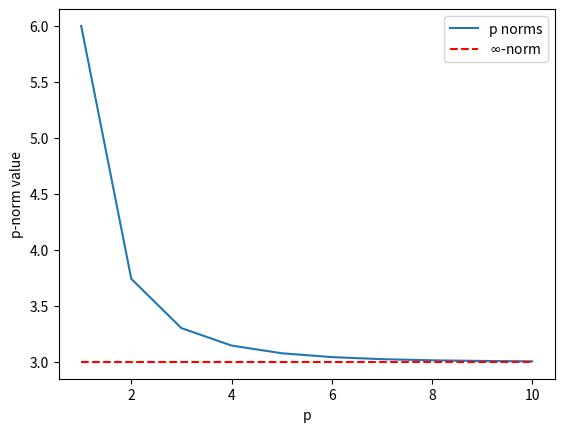

Python code for this plot:
#!/usr/bin/env python
# coding: utf-8

# # Introduction to Norms
# 
# A _norm_ is a function that measures the "size" of something.
# One example of a norm is the familiar Euclidean norm, which uses the expression $(x_1^2+x_2^2)^{1/2}$ to compute the "size" or "magnitude" of a point $(x_1,x_2)$ in the two-dimensional Euclidean plane.
# If we view that point as a vector, then that is the Euclidean norm of the vector.
# 
# So, let's start with vectors and norms of vectors.
# (We can have norms for other things, like matrices, functions, etc., but let's start with vectors and norms of vectors.)
# In linear algebra, _vectors_ are objects that are used to model data that we will work with frequently; and it is common to consider the norm of a vector.
# 
# The Euclidean norm, and its generalization to vectors in $\mathbb{R}^{n}$, is particulalry important for linear algebra and data science.
# However, there are other norms, and many of these other norms are also useful.
# So, it is important to be familiar with them and their basic properties.
# Here, we will introduce and work with different types of norms.
# 
# We will talk more later about exactly what vectors are mathematically, but for now and for the sake of computation it is common to think of a vector simply as a array of numbers upon which certain operations can be performed.
# In Python, the most convenient way to store a vector is in a numpy array, such as the following:

# In[1]:


import numpy as np

x = np.array([1,2,3])
x


# Observe that we had to `import numpy`.
# This imports the `numpy` package, which is a package that supports multi-dimensional arrays and matrices, including high-level mathematical functions to operate on these arrays.
# Arrays are superficially similar to lists in base Python, but they come equipped with many additional features which will be useful when performing linear algebraic operations.
# 
# 
# ## The Euclidean norm
# 
# When applied to vectors, a _norm_ function that takes as input a vector and that returns a single non-negative number.
# The most common norm is the so-called _Euclidean norm_.
# For for a general $n$-dimensional vector $\boldsymbol{x} = (x_1,\dots,x_n)$, the Euclidean is given by
# 
# $$
# \|\boldsymbol{x}\|_2 = \sqrt{\sum_{i=1}^n x_i^2}  .
# $$
# 
# Here, we use the subscript $2$ since the Euclidean norm is sometimes also called the _2-norm_ or the _$\ell_2$-norm_; the reasons for this will become clear shortly.
# This formula may seem unfamiliar now, but it is the "obvious" extension of the familiar Euclidean norm to vectors with $n$ components.
# 
# If $n=2$, then this is simply the $2$-dimensional example in the plane:
# for a point $\boldsymbol{x} = (x_1,x_2)\in \mathbb{R}^2$, the (Euclidean) length of this vector is just
# 
# $$
# \|\boldsymbol{x}\|_2 = \sqrt{\sum_{i=1}^2 x_i^2} = \sqrt{x_1^2 + x_2^2} .
# $$
# 
# This can also be seen as a special case of the Pythagorean Theorem: given a right triangle with side lengths $x_1$ and $x_2$, the length of the hypotenuse is given by $\|\boldsymbol{x}\|_2$.
# 
# If $n=3$, then this is simply the Euclidean norm of a $3$-dimensional point in three-dimensional Euclidean space, i.e.,
# 
# $$
# \|\boldsymbol{x}\|_2 = \sqrt{\sum_{i=1}^3 x_i^2}
# $$
# 
# for a vector $\boldsymbol{x}$ in three-dimensional Euclidean space.
# Here, too, there is a similar interpretation in terms of the Pythagorean Theorem.
# 
# If $n \ge 4$, then clearly we can sum up the squares of more than three numbers.
# The point of writing the Euclidean norm in this suggestive way is not just that the same expression holds for any $n$, even if $n \ge 4$, when it is less easy to visualize these quantities, but also that this expression still gives a norm in those cases.
# Also, less obvious but still true, many of the interpretations in terms of angles, perpendicularity, etc., also hold true.
# 
# Let's write a Python function using numpy functions to compute the Euclidean $2$-norm by explicitly summing over each of the entries and squaring them.
# There are many such functions we could write.
# Let's start with the following one.

# In[2]:


def euclidean_norm(x):
  result = np.sum(x**2)**(1./2)
  return result


# We can check that this gives us the correct results on the vector $\boldsymbol{x} = (1,2,3)$ that we defined earlier:

# In[3]:


euclidean_norm(x)


# As expected, the result is $\sqrt{1^2 + 2^2 + 3^2} = \sqrt{14} \approx 3.74$.
# 
# Let's parse what the function `euclidean_norm` does.
# First, this function computes the element-wise square of each entry in the vector $\boldsymbol{x}$, with `x**2`; then it sums over each of these entries, with `np.sum()`; and then it takes the square root of the result by raising the sum to the power $1/2$.
# (Note: here we use `1./2` instead of `1/2` to make sure python parses this as a float rather than an integer.)
# 
# There is also a special function in numpy which we can use to compute the Euclidean norm.

# In[4]:


from numpy.linalg import norm

norm(x)


# Below, we will see that the `norm` function takes optional arguments -- including an important one called `ord` -- but with no arguments it computes the Euclidean norm of the input vector.
# 
# ## The $1$-norm
# 
# While the Euclidean norm is probably the most common ways to measure the size of a vector, it is not the only way to do so.
# Consider the following, which is known as the _$1$-norm_ (or _$\ell_1$-norm_):
# for any vector $\boldsymbol{x}=(x_1,\dots,x_n)$, let
# 
# $$
# \|\boldsymbol{x}\|_{1} = \sum_{i=1}^n |x_i|
# $$
# 
# We could write a function to compute the $1$-norm of a vector (and you will be asked to do this as a problem).
# 
# For now, let's use the numpy `norm` function, which allows us to compute the $1$-norms of vectors if we provide the correct argument.
# For example,

# In[5]:


print('The 1-norm of x is %f' % norm(x, ord=1))
print('The 2-norm of x is %f' % norm(x, ord=2))


# Here, we used `ord=p` to specify whether we wanted to compute the $1$-norm or the $2$-norm.
# 
# The two different norms give us two different numbers, i.e., two different different measures of the size of a vector.
# 
# Due to the absolute value, if we change the sign of any of the entries in a vector, the value of its norm does not change.
# (This absolute value was not needed for the Euclidean norm, since the square of any real number is non-negative.)
# For example, if $\boldsymbol{x}'=(-1,-2,-3)$, then $\boldsymbol{x}'$ always has the same norm as $\boldsymbol{x}$.

# In[6]:


x_prime = np.array([-1,-2,-3])

print('The 1-norm of x_prime is %f' % norm(x_prime, ord=1))
print('The 2-norm of x_prime is %f' % norm(x_prime, ord=2))


# Before moving onto more general properties of norms, let's introduce one more common and useful norm.
# 
# 
# ## The $\infty$-norm
# 
# The $\infty$-norm (or $\ell_\infty$-norm) of a vector is another useful norm to know about.
# For a vector $\boldsymbol{x}=(x_1,\dots,x_n)$ the $\infty$-norm is defined as:
# 
# $$
# \|\boldsymbol{x}\|_\infty = \max_{i=1,\dots,n}|x_i|  .
# $$
# 
# That is, the $\infty$-norm is simply the maximum absolute value among the entries of $\boldsymbol{x}$.
# 
# We can also provide the right argument to numpy's `norm` function to compute the $\infty$-norm:

# In[7]:


print( 'The 1-norm of x is %f' % norm(x, ord=1) )
print( 'The 2-norm of x is %f' % norm(x, ord=2) )
print( 'The infinity-norm of x is %f' % norm(x, ord=np.inf) )


# As expected, the $\infty$-norm of $\boldsymbol{x}$ is just its largest entry in absolute value: $3$.
# 
# Why is the $\infty$-norm called the "infinity" norm?
# We will get to that below.
# 
# 
# ## Properties of norms
# 
# Norms have several important properties that capture the general notion of "size."  
# As an example, we already saw one of them: norms are invariant to sign changes of any one of the vector's entries.
# 
# More generally, norms have three important properties.
# In fact, these three properties are the defining properties of a norm.
# They are what a function needs to satisfy to be called a "norm".
# 
# 1.  For any $x$, $\|\boldsymbol{x}\| \ge 0$, where $0\in\mathbb{R}$; and $\|\boldsymbol{x}\|=0$ if and only if  $\boldsymbol{x} = 0$, where this $0$ is the all-zeros vector, $0 = (0,\dots,0)$.
#     (This is sometimes called being _positive definite_.)
# 2.  For any scalar $\alpha\in\mathbb{R}$, we have that $\|\alpha \boldsymbol{x}\| = |\alpha|\cdot\|\boldsymbol{x}\|$
#     (This is sometimes called being _absolutely homogeneous_ or _absolutely scalable_.)
# 3.  For any vectors $\boldsymbol{x}, \boldsymbol{y}$, we have $\|\boldsymbol{x}+\boldsymbol{y}\|\leq \|\boldsymbol{x}\|+\|\boldsymbol{y}\|$.
#     (This is sometimes called being _subadditive_ or satisfying the _triangle inequality_.)
# 
# To make sense of these properties, we need to say what it means to add two vectors and scale vectors.
# - For vectors $\boldsymbol{x}=(x_1,\dots,x_n), \boldsymbol{y}=(y_1,\dots,y_n)$, when we write $\boldsymbol{x}+\boldsymbol{y}$ we mean the new vector $(x_1+y_1,\dots, x_n+y_n)$.
# - Similarly, if $\alpha\in\mathbb{R}$ is a scalar, then $\alpha \boldsymbol{x} = (\alpha x_1, \dots, \alpha x_n)$.
# 
# Both of these operations give us new vectors that also have norms.
# 
# Let's use numpy to verify two of these properties.
# 
# 
# ### Scaling vectors
# 
# Let's veryify the scalability of norms by absolute values.
# Namely, for any scalar $\alpha \in \mathbb{R}$ and vector $\boldsymbol{x} = (x_1,\dots,x_n)$, we have that $\|\alpha \boldsymbol{x}\| = |\alpha|\cdot \|\boldsymbol{x}\|$.   
# 
# To do so, let's define another vector $\boldsymbol{x}$ for this problem.

# In[8]:


x = np.array([-3,-2,-1,0,1,2,3])


# This vectors $1$-norm is given by $12 = |-3| + |-2| + |-1| + |0| + |1|+|2|+|3|$, as we can verify with code:

# In[9]:


norm1_x = norm(x, ord=1)
norm1_x


# Now let's try scaling this vector by the scalar $\alpha_1 = 2$:

# In[10]:


alpha1 = 2
alpha1_x = alpha1*x


# Now let's compute the norm of the re-scaled version:

# In[11]:


norm1_alpha1_x = norm(alpha1_x, ord=1)
norm1_alpha1_x


# As expected, the norm was doubled to $24$.
# 
# Now, lets see what happens when we rescale the vector by $\alpha_2 = -2$:

# In[12]:


alpha2 = -2
alpha2_x = alpha2*x

norm1_alpha2_x = norm(alpha2_x, ord=1)
norm1_alpha2_x


# We still get the same result!
# This is because when we scale a vector by a scalar $\alpha$, the norm is rescaled by the absolute value $|\alpha|$.
# 
# 
# ### The triangle inequality
# 
# Let's verify the triangle inequality.
# 
# To do so, let's first define two vectors $\boldsymbol{x}$ and $\boldsymbol{y}$.

# In[13]:


x = np.array([-1,2,-3,4,-5])
y = np.array([6,-7,8,-9,10])


# In numpy, we can easily add these vectors using the normal `+` operation in Python:

# In[14]:


x_plus_y = x+y
x_plus_y


# Now let's compute the norms $\|\boldsymbol{x}\|_2, \|\boldsymbol{y}\|_2$ and $\|\boldsymbol{x}+\boldsymbol{y}\|_2$, and verify that the $2$-norm satisfies the triangle inequality:

# In[15]:


norm_x = norm(x, ord=2)
norm_y = norm(y, ord=2)
norm_x_plus_y = norm(x_plus_y, ord=2)

print('The 2-norm of x+y is %f' % norm_x_plus_y)
print('The 2-norm of x plus the norm of y is %f' % (norm_x + norm_y))


# Indeed, we see that $\|\boldsymbol{x}+\boldsymbol{y}\|_2$ is smaller than $\|\boldsymbol{x}\|_2 + \|\boldsymbol{y}\|_2$.
# This is also true of the other norms we introduced.
# For example, we can to the same thing with the $\infty$-norm:

# In[16]:


norm_x_inf = norm(x, ord=np.inf)
norm_y_inf = norm(y, ord=np.inf)
norm_x_plus_y_inf = norm(x_plus_y, ord=np.inf)

print('The infinity-norm of x+y is %f' % norm_x_plus_y_inf)
print('The infinity-norm of x plus the infinity-norm of y is %f' % (norm_x_inf + norm_y_inf))


# There is also an important _reverse triangle inequality_ which is sometimes useful. It states that for any vectors $\boldsymbol{x},\boldsymbol{y}$ and norm $\|\cdot\|$ we have the following inequality: $\|\boldsymbol{x}-\boldsymbol{y}\|\geq \big| \|\boldsymbol{x}\|-\|\boldsymbol{y}\| \big|$. This is called the 'reverse' triangle inequality because rather than giving an upper bound on the sum/difference of two vectors, it gives us a lower bound. Let's see an example with the 2-norm. We first compute $\boldsymbol{x}-\boldsymbol{y}$:

# In[17]:


x_minus_y = x-y
x_minus_y


# Then we can compute $\|\boldsymbol{x}-\boldsymbol{y}\|_2$ and $\big|\|\boldsymbol{x}\|_2-\|\boldsymbol{y}\|_2\big|$:

# In[18]:


norm_x = norm(x, ord=2)
norm_y = norm(y, ord=2)
norm_x_minus_y = norm(x_minus_y, ord=2)

print('The 2-norm of x-y is %f' % norm_x_minus_y)
print('The absolute value of 2-norm of x minus the 2-norm of y is %f' % np.abs(norm_x - norm_y))


# We see that the second quantity is indeed smaller.
# 
# 
# ## The $p$-norms
# 
# While the $\ell_1$ and $\ell_2$ and $\ell_\infty$ norms are the most common ways to measure the size of a vector, they are not the only way to do so.
# In fact,
# we can generalize the defining expression for these norms for a $\boldsymbol{x}=(x_1,\dots,x_n)$ to any number $p \ge 0$:
# for any vector $\boldsymbol{x}=(x_1,\dots,x_n)$, consider the expression given by:
# 
# $$
# \|\boldsymbol{x}\|_p = \left(\sum_{i=1}^n |x_i|^p\right)^{1/p}
# $$
# 
# For $ p \in [0,1)$, this expression is _not_ a norm; but
# for $ p \in [1,\infty]$, this expression is a norm.
# 
# Now we see why we call the Euclidean norm the $2$-norm: it is simply a special case of the $p$-norm when $p=2$.
# Similarly, we see why we call the $1$-norm the $1$-norm: it is simply a special case of the $p$-norm when $p=1$.
# However, the $\infty$-norm looks different.
# Why is it called that?
# Let's see.
# 
# To do so, let's use the numpy `norm` function, which also lets us compute the $p$-norms of vectors.
# For example,

# In[19]:


x = np.array([1,2,3])

print('The 1-norm of x is %f' % norm(x, ord=1))
print('The 2-norm of x is %f' % norm(x, ord=2))
print('The 3-norm of x is %f' % norm(x, ord=3))


# Here, we used `ord=p` to specify which $p$-norm we wanted to compute.
# As we expect, different norms give us different numbers.
# 
# Also, as we expect, if we change the sign of any of the entries in a vector, the value of its norm does not change.
# For example, if $\boldsymbol{x}'=(-1,-2,-3)$, then $\boldsymbol{x}'$ always has the same norm as $\boldsymbol{x}$.

# In[20]:


x_prime = np.array([-1,-2,-3])

print('The 1-norm of x_prime is %f' % norm(x_prime, ord=1))
print('The 2-norm of x_prime is %f' % norm(x_prime, ord=2))
print('The 3-norm of x_prime is %f' % norm(x_prime, ord=3))


# Let's get back to the question of why the $\infty$-norm is called the $\infty$-norm.
# 
# Let's test this with our vector $\boldsymbol{x}=(1,2,3)$:

# In[21]:


import matplotlib.pyplot as plt
get_ipython().run_line_magic('matplotlib', 'inline')

p_max = 10
p_range = np.arange(1,p_max+1,1)
norm_values = [norm(x, ord=p) for p in p_range]

plt.plot(p_range, norm_values, label='p norms')
plt.hlines(norm(x, ord=np.inf), xmin=1, xmax=p_max, label=r'$\infty$-norm', color='red', linestyle='--')
plt.xlabel('p')
plt.ylabel('p-norm value')
plt.legend()
plt.show()


# As we see, once $p$ gets modestly large, it is essentially just giving us the $\infty$-norm of the vector.
# 
# That is, you get this norm by looking at the limit of the $p$-norms as $p\to\infty$!
# 
# Notice also that this plot is strictly decreasing: this is due to the following additional property of $p$-norms:
# 
# - If $1\leq p<q\leq \infty$, then for any vector $x\in \mathbb{R}^n$, we have that $\|\boldsymbol{x}\|_q \leq \|\boldsymbol{x}\|_p$. In other words, $p$-norms are ordered in 'reverse' order: larger $p$ gives a smaller norm.
# 
# Later, we will investigate more properties of norms, and see that they have interesting geometric interpretations.
